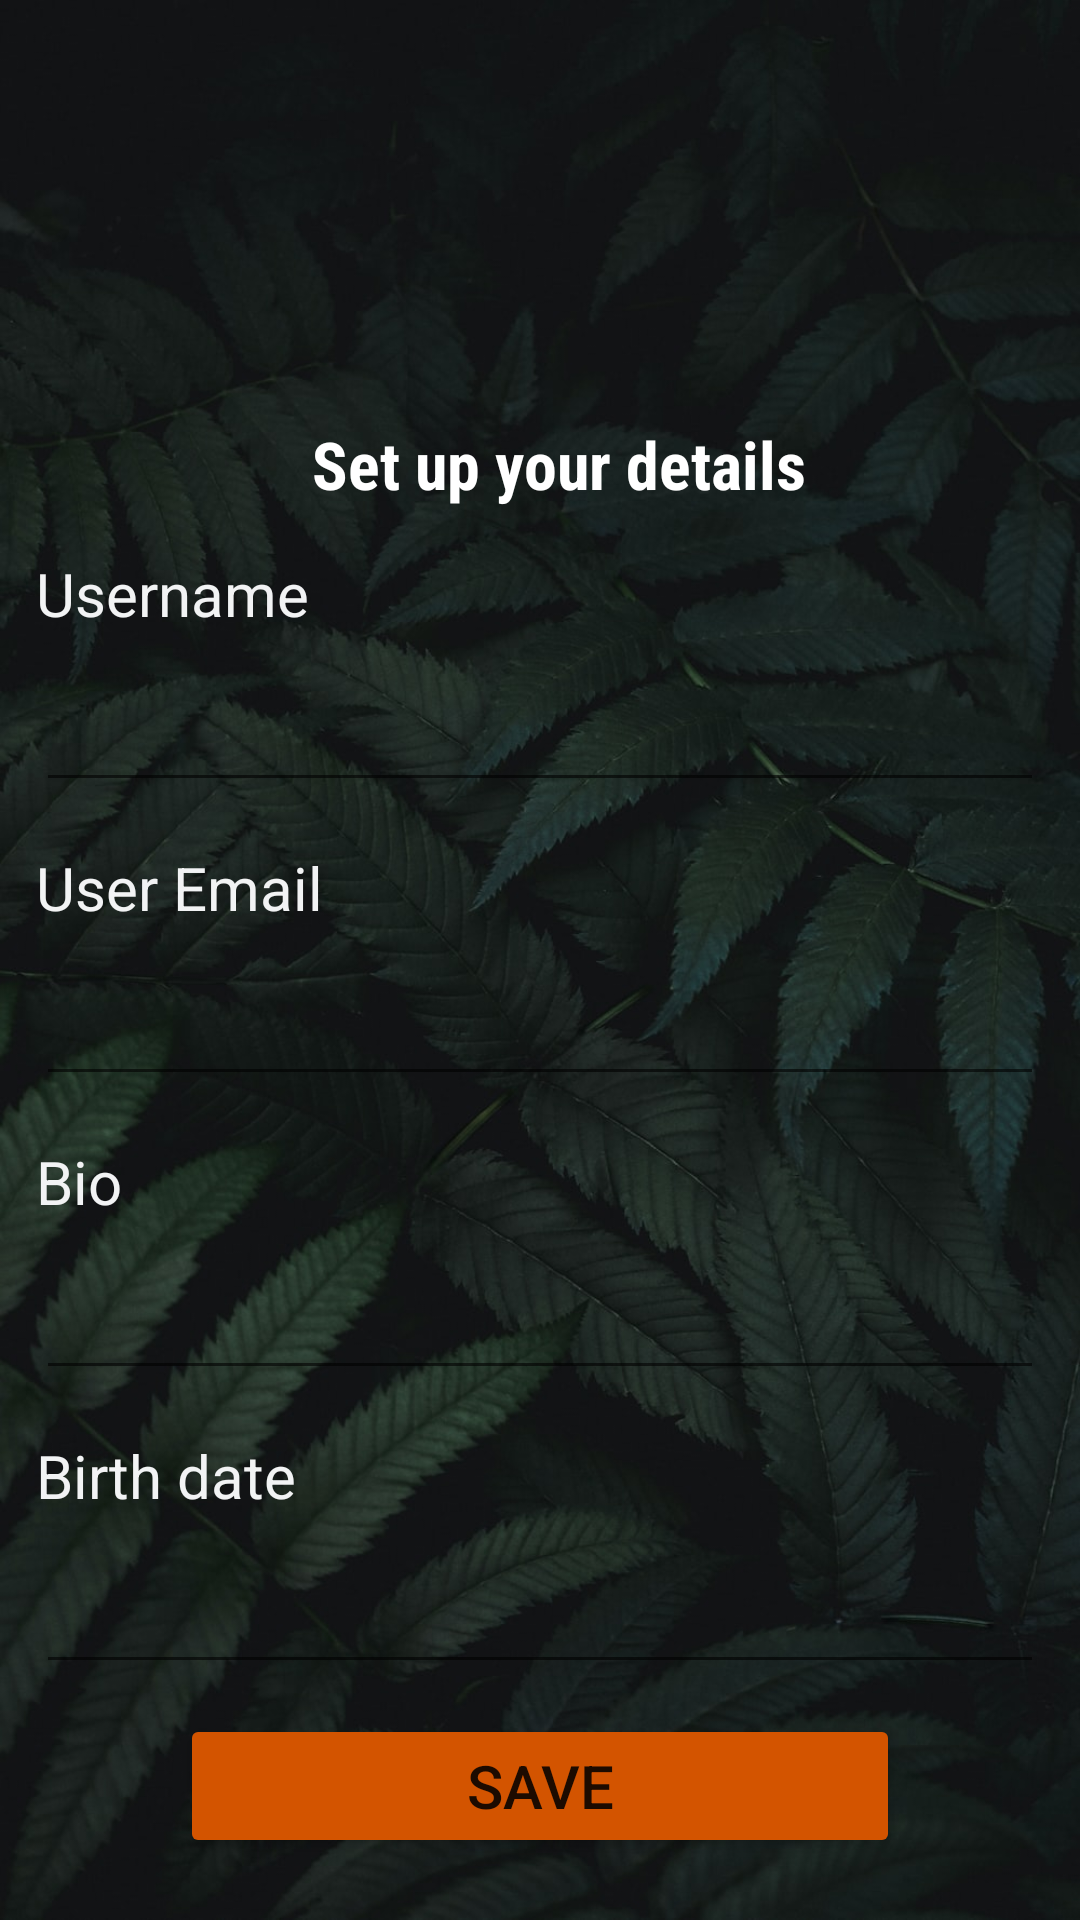

Produce the Android XML layout that renders to this screen, including the resource entries it uses.
<!-- AndroidManifest.xml: application theme Theme.E_CommerceApplication -->
<!-- res/layout/activity_edit_profile_activivty.xml -->
<?xml version="1.0" encoding="utf-8"?>
<LinearLayout xmlns:android="http://schemas.android.com/apk/res/android"
    xmlns:app="http://schemas.android.com/apk/res-auto"
    xmlns:tools="http://schemas.android.com/tools"
    android:layout_width="match_parent"
    android:layout_height="match_parent"
    tools:context=".EditProfileActivivty"
    android:background="@drawable/darggreenbg"

    android:orientation="vertical">

    <LinearLayout
        android:id="@+id/container_fragment"
        android:layout_width="match_parent"
        android:layout_height="match_parent"
        android:orientation="vertical">

        <TextView
            android:id="@+id/details"
            android:layout_width="match_parent"
            android:layout_height="wrap_content"
            android:layout_marginStart="12dp"
            android:layout_marginTop="140dp"
            android:fontFamily="sans-serif-condensed"
            android:gravity="center"
            android:text="Set up your details"
            android:textColor="@color/white"
            android:textSize="22dp"
            android:textStyle="bold" />

        <TextView
            android:id="@+id/username"
            android:layout_width="match_parent"
            android:layout_height="wrap_content"
            android:layout_marginStart="12dp"
            android:layout_marginTop="15dp"
            android:text="Username"
            android:textColor="@color/gray2"
            android:textSize="20dp" />

        <EditText
            android:id="@+id/input_username"
            android:layout_width="match_parent"
            android:layout_height="wrap_content"
            android:layout_marginStart="12dp"
            android:layout_marginTop="12dp"
            android:layout_marginEnd="12dp"
            android:textColor="@color/white"
            android:textSize="20dp" />

        <TextView
            android:id="@+id/UserEmail"
            android:layout_width="match_parent"
            android:layout_height="wrap_content"
            android:layout_marginStart="12dp"
            android:layout_marginTop="15dp"
            android:text="User Email"
            android:textColor="@color/gray2"
            android:textSize="20dp" />

        <EditText
            android:id="@+id/input_useremail"
            android:layout_width="match_parent"
            android:layout_height="wrap_content"
            android:layout_marginStart="12dp"
            android:layout_marginTop="12dp"
            android:layout_marginEnd="12dp"
            android:textColor="@color/white"
            android:textSize="20dp" />

        <TextView
            android:id="@+id/bio"
            android:layout_width="match_parent"
            android:layout_height="wrap_content"
            android:layout_marginStart="12dp"
            android:layout_marginTop="15dp"
            android:layout_marginEnd="12dp"
            android:text="Bio"
            android:textColor="@color/gray2"
            android:textSize="20dp" />

        <EditText
            android:id="@+id/input_bio"
            android:layout_width="match_parent"
            android:layout_height="wrap_content"
            android:layout_marginStart="12dp"
            android:layout_marginTop="12dp"
            android:layout_marginEnd="12dp"
            android:textColor="@color/white"
            android:textSize="20dp" />

        <TextView
            android:id="@+id/birthdate"
            android:layout_width="match_parent"
            android:layout_height="wrap_content"
            android:layout_marginStart="12dp"
            android:layout_marginTop="15dp"
            android:layout_marginEnd="12dp"
            android:text="Birth date"
            android:textColor="@color/gray2"
            android:textSize="20dp" />

        <EditText
            android:id="@+id/input_birthdate"
            android:layout_width="match_parent"
            android:layout_height="wrap_content"
            android:layout_marginStart="12dp"
            android:layout_marginTop="12dp"
            android:layout_marginEnd="12dp"
            android:textColor="@color/white"
            android:textSize="20dp" />

        <Button

            android:id="@+id/savebtn"
            android:layout_width="240dp"
            android:layout_height="wrap_content"
            android:layout_gravity="center"
            android:layout_marginStart="30dp"
            android:layout_marginTop="10dp"
            android:layout_marginEnd="30dp"
            android:backgroundTint="@color/orange1"
            android:padding="10dp"
            android:text="Save"
            android:textSize="20dp"
            app:cornerRadius="40px" />
        <Button

            android:id="@+id/goToHome"
            android:layout_width="240dp"
            android:layout_height="wrap_content"
            android:layout_gravity="center"
            android:layout_marginStart="30dp"
            android:layout_marginTop="12dp"
            android:layout_marginEnd="30dp"
            android:backgroundTint="@color/orange1"
            android:padding="10dp"
            android:drawableRight="@drawable/ic_baseline_arrow_forward_24"
            android:drawableTint="@color/white"
            android:paddingEnd="20dp"
            android:text="Home"
            android:textSize="20dp"
            app:cornerRadius="40px" />

    </LinearLayout>
</LinearLayout>
<!-- resources referenced by this layout -->
<resources>
  <color name="gray2">#F2F3F4</color>
  <color name="orange1">#D35400</color>
  <color name="white">#FFFFFFFF</color>
  <!-- drawable darggreenbg: jpg bitmap (drawable, 131676 bytes) -->
  <style name="Theme.E_CommerceApplication" parent="Theme.MaterialComponents.DayNight.DarkActionBar">
          
          <item name="colorPrimary">@color/orange2</item>
          <item name="colorPrimaryVariant">@color/orange2</item>
          <item name="colorOnPrimary">@color/white</item>
          
          <item name="colorSecondary">@color/teal_200</item>
          <item name="colorSecondaryVariant">@color/teal_700</item>
          <item name="colorOnSecondary">@color/black</item>
          
          <item name="android:statusBarColor" tools:targetApi="l">?attr/colorPrimaryVariant</item>
          
      </style>
  <color name="orange2">#FA7934</color>
  <color name="teal_200">#FF03DAC5</color>
  <color name="teal_700">#FF018786</color>
  <color name="black">#FF000000</color>
</resources>
